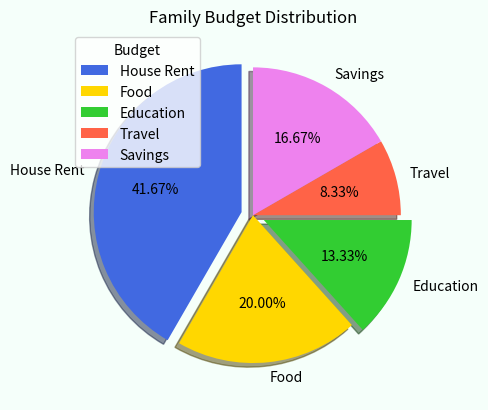

Write Python code to recreate this figure.
import matplotlib.pyplot as mtp
import numpy as np

budget = np.array(["House Rent","Food","Education","Travel","Savings"])
amount = np.array([25000,12000,8000,5000,10000])

explode = [0.08,0,0.08,0,0]

mtp.figure(facecolor="mintcream")

mtp.pie(
    amount,
    labels=budget,
    autopct="%1.2f%%",
    explode=explode,
    startangle=90,
    colors=["royalblue","gold","limegreen","tomato","violet"],
    shadow=True
)

mtp.legend(title="Budget")
mtp.title("Family Budget Distribution")

mtp.show()
